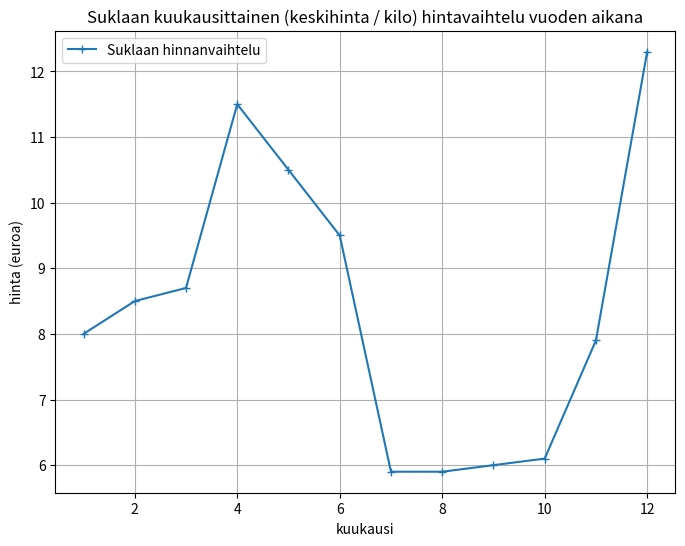

This figure's Python source:
import math
import matplotlib.pyplot as plt


# Opi määrittelemään x-lista numeroita ja y-lista numeroita 
# annettuun tarkotukseen.


# Harjoittele kuvaajien piirtämistä. Tutustu matplot-lib:n mahdollisuuksiin 
# sen API:n kautta.
# https://matplotlib.org/stable/tutorials/pyplot.html#sphx-glr-tutorials-pyplot-py

def draw_plot(x, y):
    plt.figure(figsize=(8, 6))  # Optional: Set the figure size
    plt.plot(x, y, '-+', label='Suklaan hinnanvaihtelu')  # Plot the sine curve
    plt.title('Suklaan kuukausittainen (keskihinta / kilo) hintavaihtelu vuoden aikana')
    plt.xlabel('kuukausi')
    plt.ylabel('hinta (euroa)')
    plt.legend()  # Show legend
    plt.grid()  # Add grid lines
    plt.show()  # Display the plot



x = [1,2,3,4,5,6,7,8,9,10,11,12]
y = [8.00, 8.50, 8.70, 11.50, 10.50, 9.50, 5.90, 5.90, 6.00, 6.10, 7.90, 12.30]

draw_plot(x, y)


